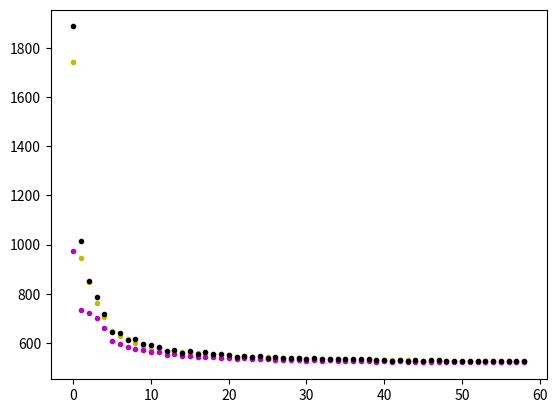

This figure's Python source:
import numpy as np
import random
from matplotlib import pyplot as plt

flag = 0
mat = np.full((6,6),1)
i=j=0
maxNum = 60
while(i<6):
    while(j<6):
        mat[i][j]=random.randint(-400,400)
        j+=1
    i+=1
    j=0
print(mat)
print("\n")
t1_norm =[]
t2_norm =[]
tInf_norm = []
i=1
while (i<maxNum):
    if flag==0:
        tempMat = np.matmul(np.identity(6),mat)
        flag=1
    else:
        tempMat = np.matmul(tempMat,mat)
    t1_norm.insert(i,((np.linalg.norm(tempMat,1)))**(1/i))
    t2_norm.insert(i,(np.linalg.norm(tempMat,2))**(1/i))
    tInf_norm.insert(i,(np.linalg.norm(tempMat,np.inf))**(1/i))
    i+=1

plt.plot(np.array(t1_norm),marker='.',color='y',linestyle='None')
plt.plot(np.array(t2_norm),marker='.',color='m',linestyle='None')
plt.plot(np.array(tInf_norm),marker='.',color='k',linestyle='None')
plt.show()
